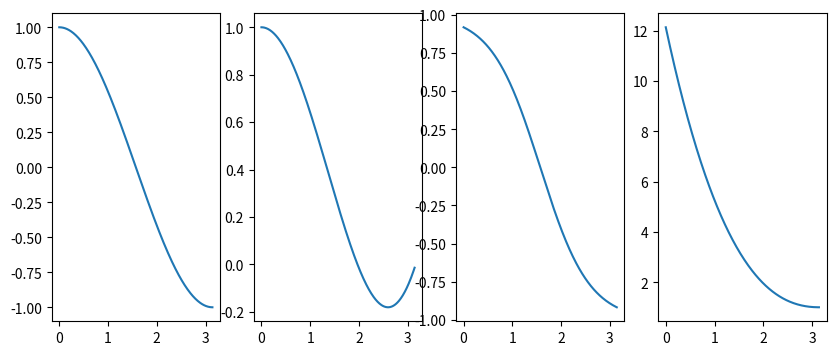

The matplotlib source for this figure:
import matplotlib.pyplot as plt
import numpy as np
import math

def first_cos(x):
    return math.cos(x)

def second_cos(x):
    return math.cos(x) + 0.1*x**2

def third_cos(x):
    return -math.tanh(x-math.pi/2)

def fourth_cos(x):
    return -0.2*(x-math.pi)**3 + 0.5*(x - math.pi)**2 + 1

X3, axs = plt.subplots(1, 4, figsize=(10, 4))

Xdata = np.arange(0, math.pi, 0.01)
Ydata1 = []
for i in Xdata:
    Ydata1.append(first_cos(i))
Ydata1 = np.array(Ydata1)
axs[0].plot(Xdata, Ydata1)

Ydata2 = []
for i in Xdata:
    Ydata2.append(second_cos(i))
Ydata2 = np.array(Ydata2)
axs[1].plot(Xdata, Ydata2)

Ydata3 = []
for i in Xdata:
    Ydata3.append(third_cos(i))
Ydata3 = np.array(Ydata3)
axs[2].plot(Xdata, Ydata3)

Ydata4 = []
for i in Xdata:
    Ydata4.append(fourth_cos(i))
Ydata4 = np.array(Ydata4)
axs[3].plot(Xdata, Ydata4)

i = 0
j = 1
def find_curve_len(x, y):
    sum = 0
    i = 0
    j = 0
    while i < len(x)-1 and j < len(y)-1:
        sum += ((x[i+1]-x[i])**2 + (y[j+1]-y[j])**2)**(1/2)
        i += 1
        j += 1
    return sum

print(find_curve_len(Xdata, Ydata1))
print(find_curve_len(Xdata, Ydata2))
print(find_curve_len(Xdata, Ydata3))
print(find_curve_len(Xdata, Ydata4))

plt.show()